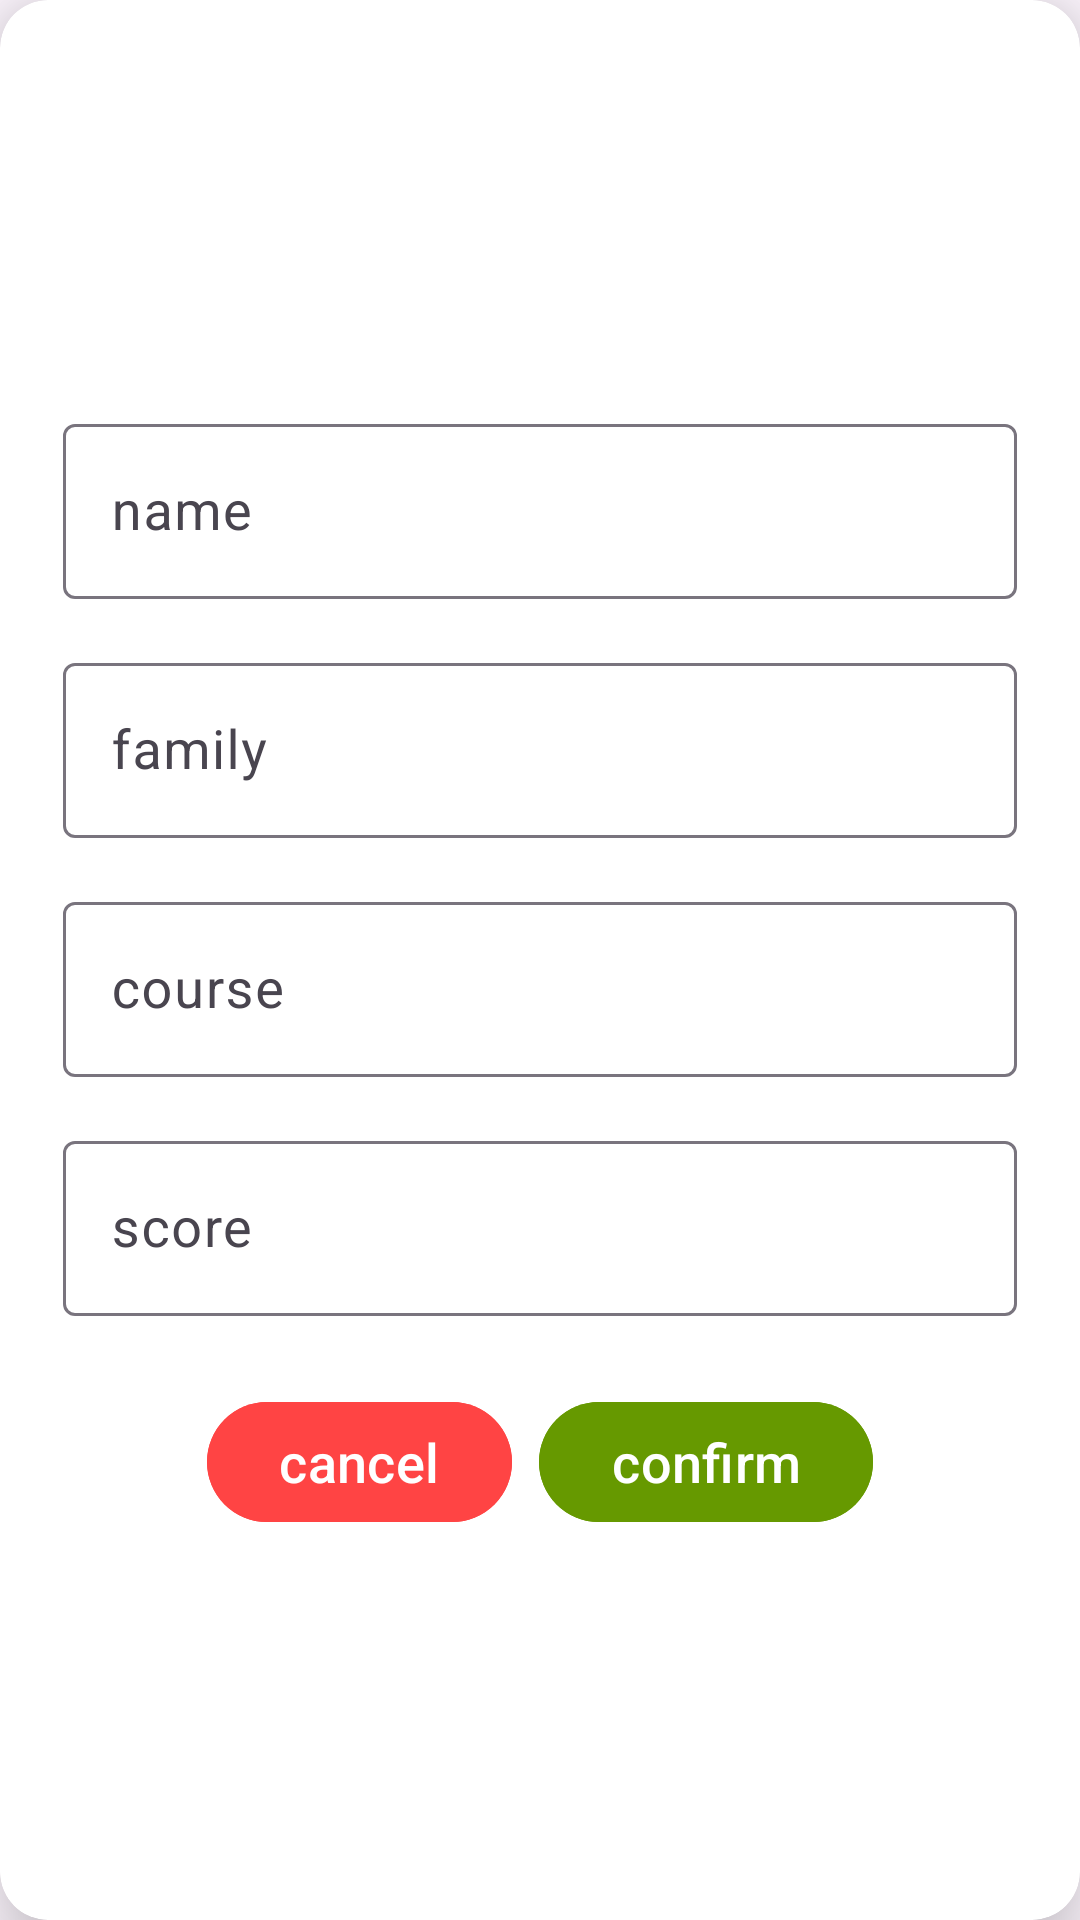

Write the Android layout XML for this screen, with the resource values it uses.
<!-- AndroidManifest.xml: application theme Theme.MyApplication -->
<!-- res/layout/dialog_add.xml -->
<?xml version="1.0" encoding="utf-8"?>
<androidx.cardview.widget.CardView xmlns:android="http://schemas.android.com/apk/res/android"
    xmlns:app="http://schemas.android.com/apk/res-auto"
    xmlns:tools="http://schemas.android.com/tools"
    android:layout_width="match_parent"
    android:layout_height="match_parent"
    android:padding="16dp"
    app:cardCornerRadius="16dp"
    app:cardElevation="16dp"
    app:cardPreventCornerOverlap="true"
    tools:layout_editor_absoluteX="-31dp"
    tools:layout_editor_absoluteY="-166dp">

    <androidx.constraintlayout.widget.ConstraintLayout
        android:layout_width="350dp"
        android:layout_height="400dp"
        android:layout_gravity="center">

        <com.google.android.material.textfield.TextInputLayout
            android:id="@+id/til_name"
            android:layout_width="match_parent"
            android:layout_height="wrap_content"
            android:layout_marginStart="16dp"
            android:layout_marginTop="16dp"
            android:layout_marginEnd="16dp"
            android:hint="name"
            app:layout_constraintTop_toTopOf="parent">

            <com.google.android.material.textfield.TextInputEditText
                android:id="@+id/edt_name"
                android:layout_width="match_parent"
                android:layout_height="match_parent" />
        </com.google.android.material.textfield.TextInputLayout>

        <com.google.android.material.textfield.TextInputLayout
            android:id="@+id/til_family"
            android:layout_width="match_parent"
            android:layout_height="wrap_content"
            android:layout_marginStart="16dp"
            android:layout_marginTop="16dp"
            android:layout_marginEnd="16dp"
            android:hint="family"
            app:layout_constraintTop_toBottomOf="@+id/til_name">

            <com.google.android.material.textfield.TextInputEditText
                android:id="@+id/edt_family"
                android:layout_width="match_parent"
                android:layout_height="match_parent" />
        </com.google.android.material.textfield.TextInputLayout>

        <com.google.android.material.textfield.TextInputLayout
            android:id="@+id/til_course"
            android:layout_width="match_parent"
            android:layout_height="wrap_content"
            android:layout_marginStart="16dp"
            android:layout_marginTop="16dp"
            android:layout_marginEnd="16dp"
            android:hint="course"
            app:layout_constraintTop_toBottomOf="@+id/til_family">

            <com.google.android.material.textfield.TextInputEditText
                android:id="@+id/edt_course"
                android:layout_width="match_parent"
                android:layout_height="match_parent" />
        </com.google.android.material.textfield.TextInputLayout>

        <com.google.android.material.textfield.TextInputLayout
            android:id="@+id/til_score"
            android:layout_width="match_parent"
            android:layout_height="wrap_content"
            android:layout_marginStart="16dp"
            android:layout_marginTop="16dp"
            android:layout_marginEnd="16dp"
            android:hint="score"
            app:layout_constraintTop_toBottomOf="@+id/til_course">

            <com.google.android.material.textfield.TextInputEditText
                android:id="@+id/edt_score"
                android:layout_width="match_parent"
                android:layout_height="match_parent"
                android:inputType="number" />
        </com.google.android.material.textfield.TextInputLayout>

        <com.google.android.material.button.MaterialButton
            android:id="@+id/btn_confirm"
            android:layout_width="wrap_content"
            android:layout_height="wrap_content"
            android:layout_marginEnd="64dp"
            android:backgroundTint="@android:color/holo_green_dark"
            android:text="confirm"
            android:textColor="@color/white"
            app:layout_constraintBottom_toBottomOf="@+id/btn_cancel"
            app:layout_constraintEnd_toEndOf="parent"
            app:layout_constraintTop_toTopOf="@+id/btn_cancel"
            app:layout_constraintVertical_bias="0.0" />

        <com.google.android.material.button.MaterialButton
            android:id="@+id/btn_cancel"
            android:layout_width="wrap_content"
            android:layout_height="wrap_content"
            android:layout_marginStart="64dp"
            android:layout_marginTop="16dp"
            android:layout_marginEnd="16dp"
            android:backgroundTint="@android:color/holo_red_light"
            android:text="cancel"
            android:textColor="@color/white"
            app:layout_constraintBottom_toBottomOf="parent"
            app:layout_constraintStart_toStartOf="parent"
            app:layout_constraintTop_toBottomOf="@+id/til_score" />

    </androidx.constraintlayout.widget.ConstraintLayout>
</androidx.cardview.widget.CardView>
<!-- resources referenced by this layout -->
<resources>
  <color name="white">#FFFFFFFF</color>
  <style name="Theme.MyApplication" parent="Theme.Material3.DayNight.NoActionBar">
          
          <item name="colorPrimary">@color/purple_500</item>
          <item name="colorPrimaryVariant">@color/purple_700</item>
          <item name="colorOnPrimary">@color/white</item>
          
          <item name="colorSecondary">@color/teal_200</item>
          <item name="colorSecondaryVariant">@color/teal_700</item>
          <item name="colorOnSecondary">@color/black</item>
          
          <item name="android:statusBarColor" tools:targetApi="l">?attr/colorPrimaryVariant</item>
          
          <item name="android:textSize">18dp</item>
      </style>
  <color name="purple_500">#FF6200EE</color>
  <color name="purple_700">#FF3700B3</color>
  <color name="teal_200">#FF03DAC5</color>
  <color name="teal_700">#FF018786</color>
  <color name="black">#FF000000</color>
</resources>
